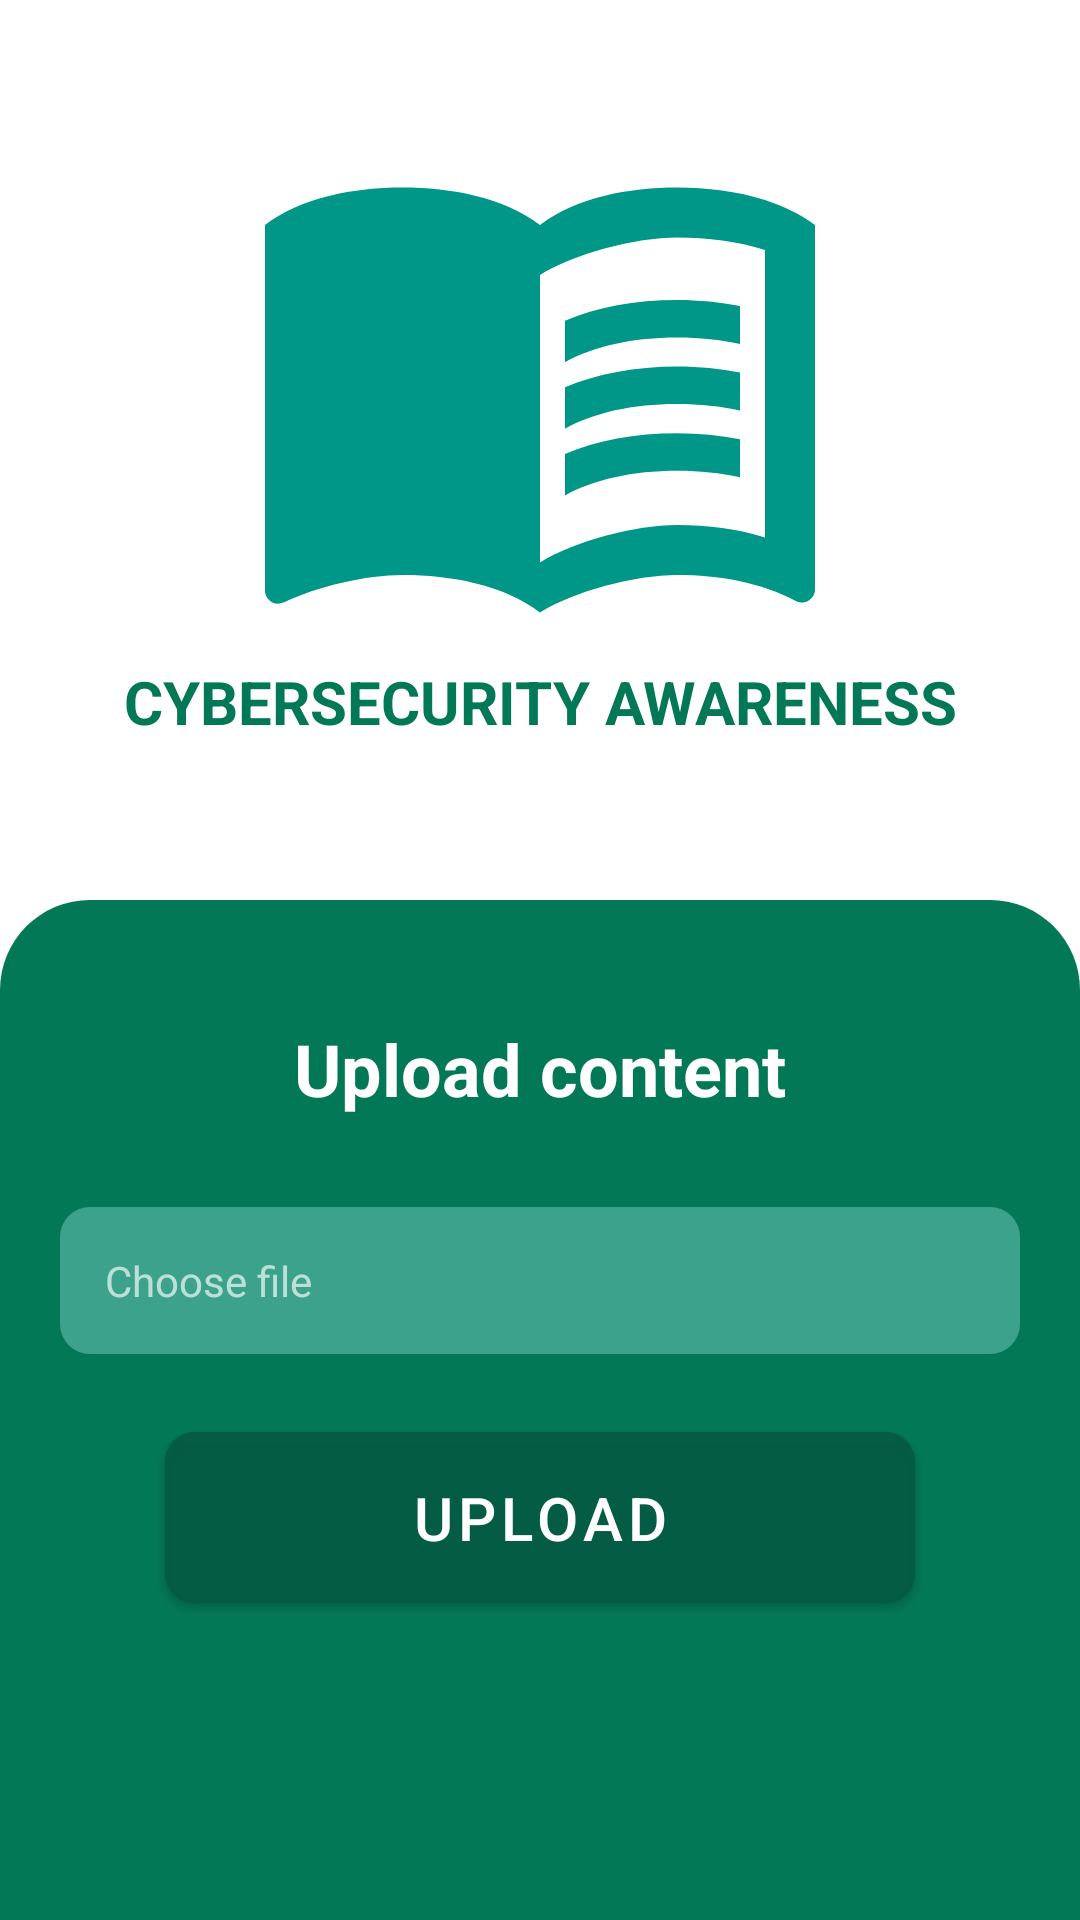

This screen was rendered from an Android layout file. Write that file and the resources it references.
<!-- AndroidManifest.xml: application theme Theme.Learn -->
<!-- res/layout/activity_upload_content.xml -->
<?xml version="1.0" encoding="utf-8"?>
<LinearLayout xmlns:android="http://schemas.android.com/apk/res/android"
    xmlns:app="http://schemas.android.com/apk/res-auto"
    xmlns:tools="http://schemas.android.com/tools"
    android:layout_width="match_parent"
    android:layout_height="match_parent"
    android:orientation="vertical"
    tools:context=".AddContentActivity">

    <LinearLayout
        android:layout_width="match_parent"
        android:layout_height="wrap_content"
        android:layout_gravity="center"
        android:gravity="center"
        android:orientation="vertical">

        <ImageView
            android:id="@+id/splashscreen"
            android:layout_width="200dp"
            android:layout_height="250dp"
            android:contentDescription="@string/app_name"
            android:src="@drawable/baseline_menu_book_24" />

        <TextView
            android:layout_width="match_parent"
            android:layout_height="wrap_content"
            android:layout_marginTop="-30dp"
            android:gravity="center"
            android:text="@string/learn_kinyarwanda"
            android:textAllCaps="true"
            android:textColor="@color/dark_green"
            android:textSize="20sp"
            android:textStyle="bold"
            android:visibility="visible" />
    </LinearLayout>

    <LinearLayout
        android:layout_width="match_parent"
        android:layout_height="fill_parent"
        android:layout_marginTop="50dp"
        android:background="@drawable/top_round_container"
        android:orientation="vertical">

        <TextView
            style="@style/header"
            android:layout_width="match_parent"
            android:layout_height="wrap_content"
            android:gravity="center"
            android:text="@string/upload_content"
            android:textSize="24sp" />

        <TextView
            android:id="@+id/tvChooseFile"
            style="@style/edit_text_style"
            android:layout_marginTop="30dp"
            android:hint="@string/choose_file"
            android:drawableStart="@drawable/baseline_upload_file_24"
            android:drawablePadding="10dp"/>

        <com.google.android.material.button.MaterialButton
            android:id="@+id/btnUpload"
            android:layout_width="250dp"
            android:layout_height="wrap_content"
            android:layout_gravity="center"
            android:layout_marginTop="20dp"
            android:backgroundTint="@color/button_green"
            android:paddingVertical="15dp"
            android:text="@string/upload"
            android:textSize="20sp"
            app:cornerRadius="10dp" />
    </LinearLayout>

</LinearLayout>
<!-- resources referenced by this layout -->
<resources>
  <color name="button_green">#B9065A43</color>
  <color name="dark_green">#037857</color>
  <!-- drawable baseline_menu_book_24 (drawable) -->
  <vector android:autoMirrored="true" android:height="24dp"
      android:tint="#009688" android:viewportHeight="24"
      android:viewportWidth="24" android:width="24dp" xmlns:android="http://schemas.android.com/apk/res/android">
      <path android:fillColor="@android:color/white" android:pathData="M21,5c-1.11,-0.35 -2.33,-0.5 -3.5,-0.5c-1.95,0 -4.05,0.4 -5.5,1.5c-1.45,-1.1 -3.55,-1.5 -5.5,-1.5S2.45,4.9 1,6v14.65c0,0.25 0.25,0.5 0.5,0.5c0.1,0 0.15,-0.05 0.25,-0.05C3.1,20.45 5.05,20 6.5,20c1.95,0 4.05,0.4 5.5,1.5c1.35,-0.85 3.8,-1.5 5.5,-1.5c1.65,0 3.35,0.3 4.75,1.05c0.1,0.05 0.15,0.05 0.25,0.05c0.25,0 0.5,-0.25 0.5,-0.5V6C22.4,5.55 21.75,5.25 21,5zM21,18.5c-1.1,-0.35 -2.3,-0.5 -3.5,-0.5c-1.7,0 -4.15,0.65 -5.5,1.5V8c1.35,-0.85 3.8,-1.5 5.5,-1.5c1.2,0 2.4,0.15 3.5,0.5V18.5z"/>
      <path android:fillColor="@android:color/white" android:pathData="M17.5,10.5c0.88,0 1.73,0.09 2.5,0.26V9.24C19.21,9.09 18.36,9 17.5,9c-1.7,0 -3.24,0.29 -4.5,0.83v1.66C14.13,10.85 15.7,10.5 17.5,10.5z"/>
      <path android:fillColor="@android:color/white" android:pathData="M13,12.49v1.66c1.13,-0.64 2.7,-0.99 4.5,-0.99c0.88,0 1.73,0.09 2.5,0.26V11.9c-0.79,-0.15 -1.64,-0.24 -2.5,-0.24C15.8,11.66 14.26,11.96 13,12.49z"/>
      <path android:fillColor="@android:color/white" android:pathData="M17.5,14.33c-1.7,0 -3.24,0.29 -4.5,0.83v1.66c1.13,-0.64 2.7,-0.99 4.5,-0.99c0.88,0 1.73,0.09 2.5,0.26v-1.52C19.21,14.41 18.36,14.33 17.5,14.33z"/>
  </vector>
  <!-- drawable top_round_container (drawable) -->
  <?xml version="1.0" encoding="utf-8"?>
  <shape xmlns:android="http://schemas.android.com/apk/res/android" android:shape="rectangle">
  <solid android:color="@color/dark_green"/>
      <corners android:topRightRadius="30dp" android:topLeftRadius="30dp"/>
      <padding android:bottom="10dp" android:left="20dp" android:top="40dp" android:right="20dp"/>
  </shape>
  <string name="app_name">Cyber awareness</string>
  <string name="choose_file">Choose file</string>
  <string name="learn_kinyarwanda">Cybersecurity awareness</string>
  <string name="upload">Upload</string>
  <string name="upload_content">Upload content</string>
  <style name="edit_text_style">
          <item name="android:background">@drawable/rectangle_bg</item>
          <item name="android:padding">15dp</item>
          <item name="android:textColor">@color/text_color</item>
          <item name="android:textColorHint">@color/text_color</item>
          <item name="android:layout_height">wrap_content</item>
          <item name="android:layout_width">match_parent</item>
      </style>
  <style name="header">
          <item name="android:textSize">30sp</item>
          <item name="android:textColor">@color/white</item>
          <item name="android:textStyle">bold</item>
      </style>
  <style name="Theme.Learn" parent="Base.Theme.Learn" />
  <!-- drawable rectangle_bg (drawable) -->
  <?xml version="1.0" encoding="utf-8"?>
  <shape xmlns:android="http://schemas.android.com/apk/res/android" android:shape="rectangle">
  <solid android:color="@color/light_green"/>
      <corners android:radius="10dp"/>
  </shape>
  <color name="text_color">#A8FFFFFF</color>
  <color name="white">#FFFFFFFF</color>
  <style name="Base.Theme.Learn" parent="Theme.MaterialComponents.Light.DarkActionBar">
  
           <item name="colorPrimary">@color/dark_green</item>
           <item name="colorPrimaryDark">@color/dark_green</item>
           <item name="colorAccent">@color/dark_green</item>
      </style>
  <color name="light_green">#7085D6CF</color>
</resources>
